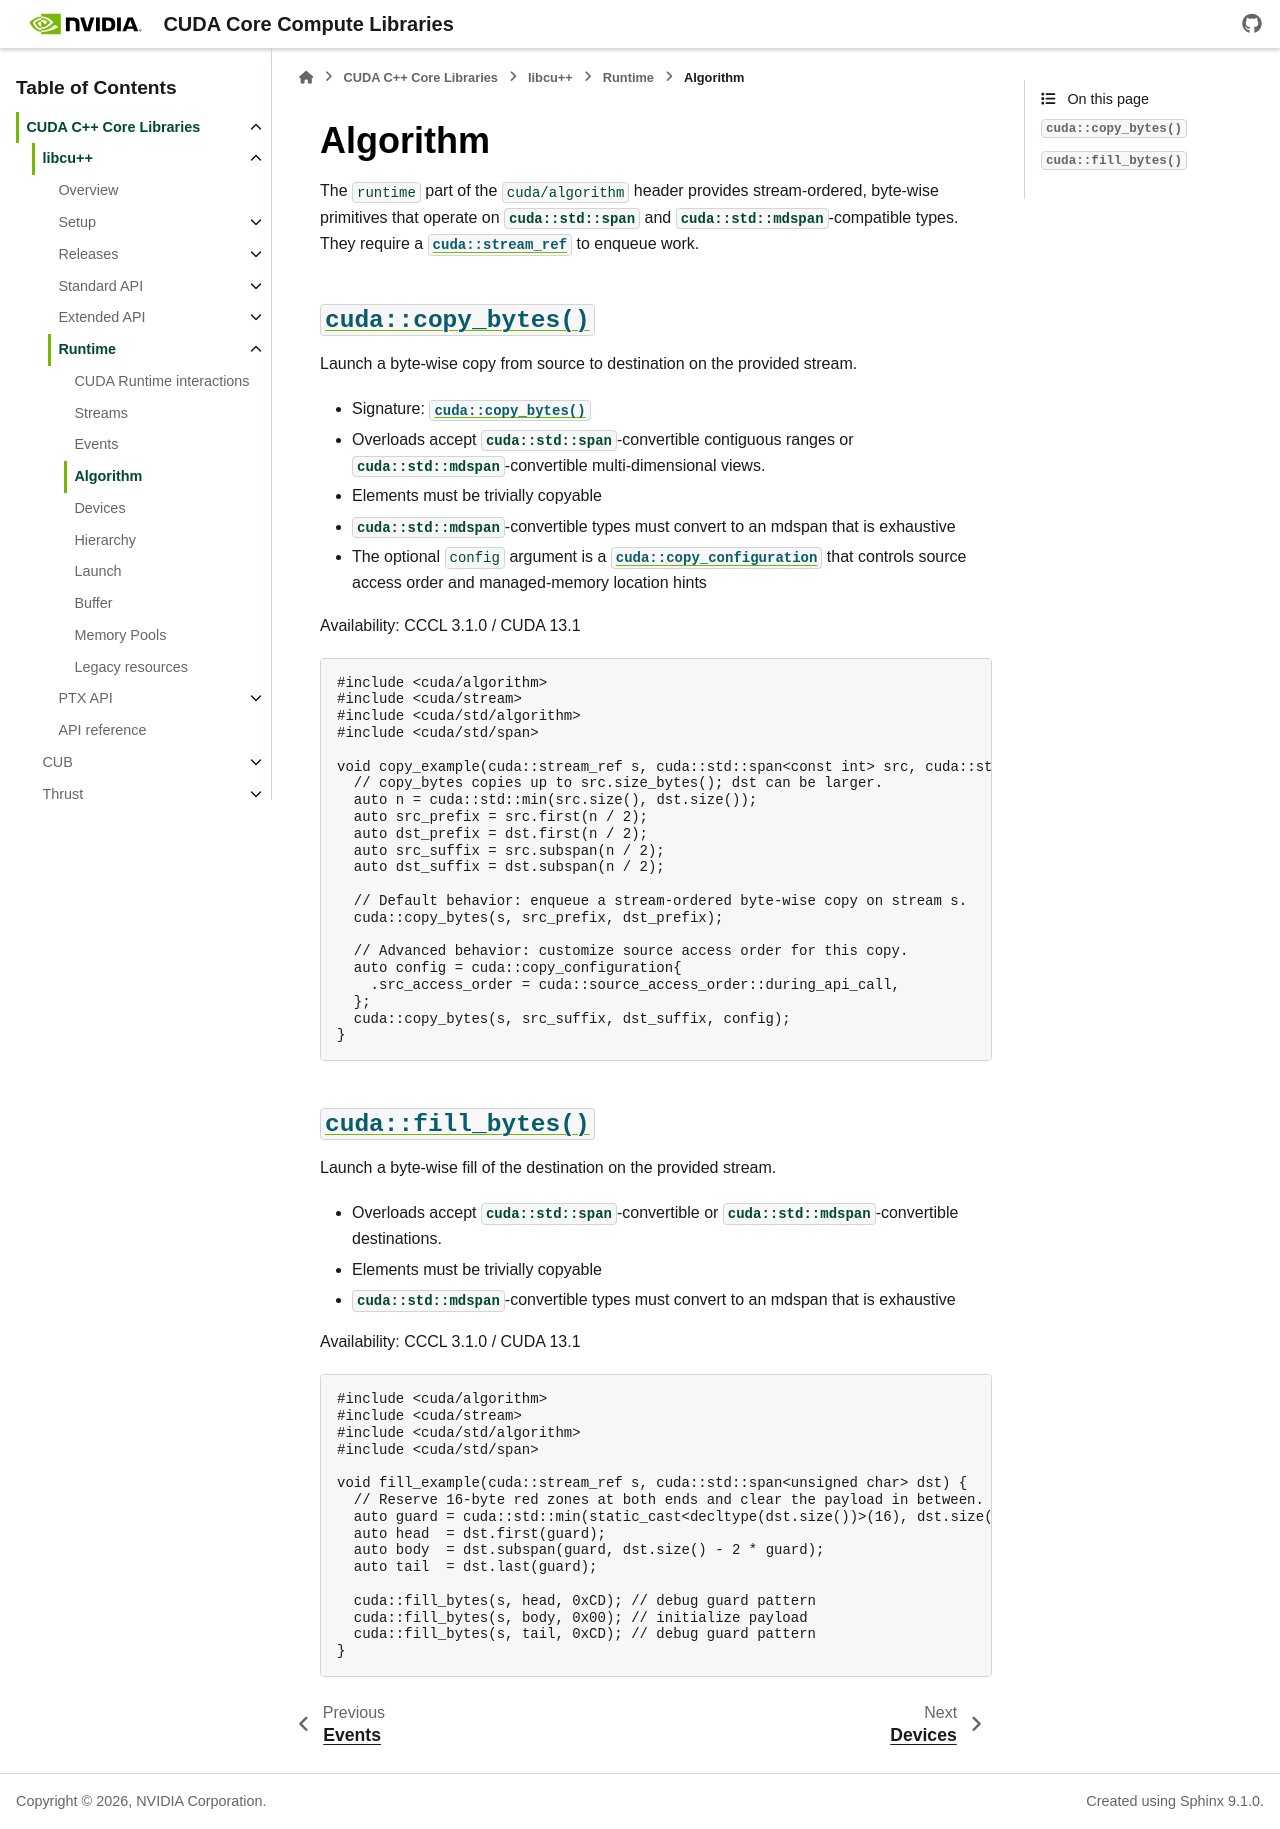

repository: jainishmehta/cccl · page: docs/unstable/libcudacxx/runtime/algorithm.html · generator: sphinx

.. _cccl-runtime-algorithm:

Algorithm
==========

The ``runtime`` part of the ``cuda/algorithm`` header provides stream-ordered, byte-wise primitives that operate on
:cpp:class:`cuda::std::span` and :cpp:class:`cuda::std::mdspan`-compatible types. They require a
:cpp:class:`cuda::stream_ref` to enqueue work.

:cpp:func:`cuda::copy_bytes`
-------------------------------
.. _cccl-runtime-algorithm-copy_bytes:

Launch a byte-wise copy from source to destination on the provided stream.

- Signature: :cpp:func:`cuda::copy_bytes`
- Overloads accept :cpp:class:`cuda::std::span`-convertible contiguous ranges or
  :cpp:class:`cuda::std::mdspan`-convertible multi-dimensional views.
- Elements must be trivially copyable
- :cpp:class:`cuda::std::mdspan`-convertible types must convert to an mdspan that is exhaustive
- The optional ``config`` argument is a :cpp:struct:`cuda::copy_configuration` that controls source access order and
  managed-memory location hints

Availability: CCCL 3.1.0 / CUDA 13.1

.. code:: cpp

   #include <cuda/algorithm>
   #include <cuda/stream>
   #include <cuda/std/algorithm>
   #include <cuda/std/span>

   void copy_example(cuda::stream_ref s, cuda::std::span<const int> src, cuda::std::span<int> dst) {
     // copy_bytes copies up to src.size_bytes(); dst can be larger.
     auto n = cuda::std::min(src.size(), dst.size());
     auto src_prefix = src.first(n / 2);
     auto dst_prefix = dst.first(n / 2);
     auto src_suffix = src.subspan(n / 2);
     auto dst_suffix = dst.subspan(n / 2);

     // Default behavior: enqueue a stream-ordered byte-wise copy on stream s.
     cuda::copy_bytes(s, src_prefix, dst_prefix);

     // Advanced behavior: customize source access order for this copy.
     auto config = cuda::copy_configuration{
       .src_access_order = cuda::source_access_order::during_api_call,
     };
     cuda::copy_bytes(s, src_suffix, dst_suffix, config);
   }


:cpp:func:`cuda::fill_bytes`
-------------------------------
.. _cccl-runtime-algorithm-fill_bytes:

Launch a byte-wise fill of the destination on the provided stream.

- Overloads accept :cpp:class:`cuda::std::span`-convertible or :cpp:class:`cuda::std::mdspan`-convertible destinations.
- Elements must be trivially copyable
- :cpp:class:`cuda::std::mdspan`-convertible types must convert to an mdspan that is exhaustive

Availability: CCCL 3.1.0 / CUDA 13.1

.. code:: cpp

   #include <cuda/algorithm>
   #include <cuda/stream>
   #include <cuda/std/algorithm>
   #include <cuda/std/span>

   void fill_example(cuda::stream_ref s, cuda::std::span<unsigned char> dst) {
     // Reserve 16-byte red zones at both ends and clear the payload in between.
     auto guard = cuda::std::min(static_cast<decltype(dst.size())>(16), dst.size() / 2);
     auto head  = dst.first(guard);
     auto body  = dst.subspan(guard, dst.size() - 2 * guard);
     auto tail  = dst.last(guard);

     cuda::fill_bytes(s, head, 0xCD); // debug guard pattern
     cuda::fill_bytes(s, body, 0x00); // initialize payload
     cuda::fill_bytes(s, tail, 0xCD); // debug guard pattern
   }
